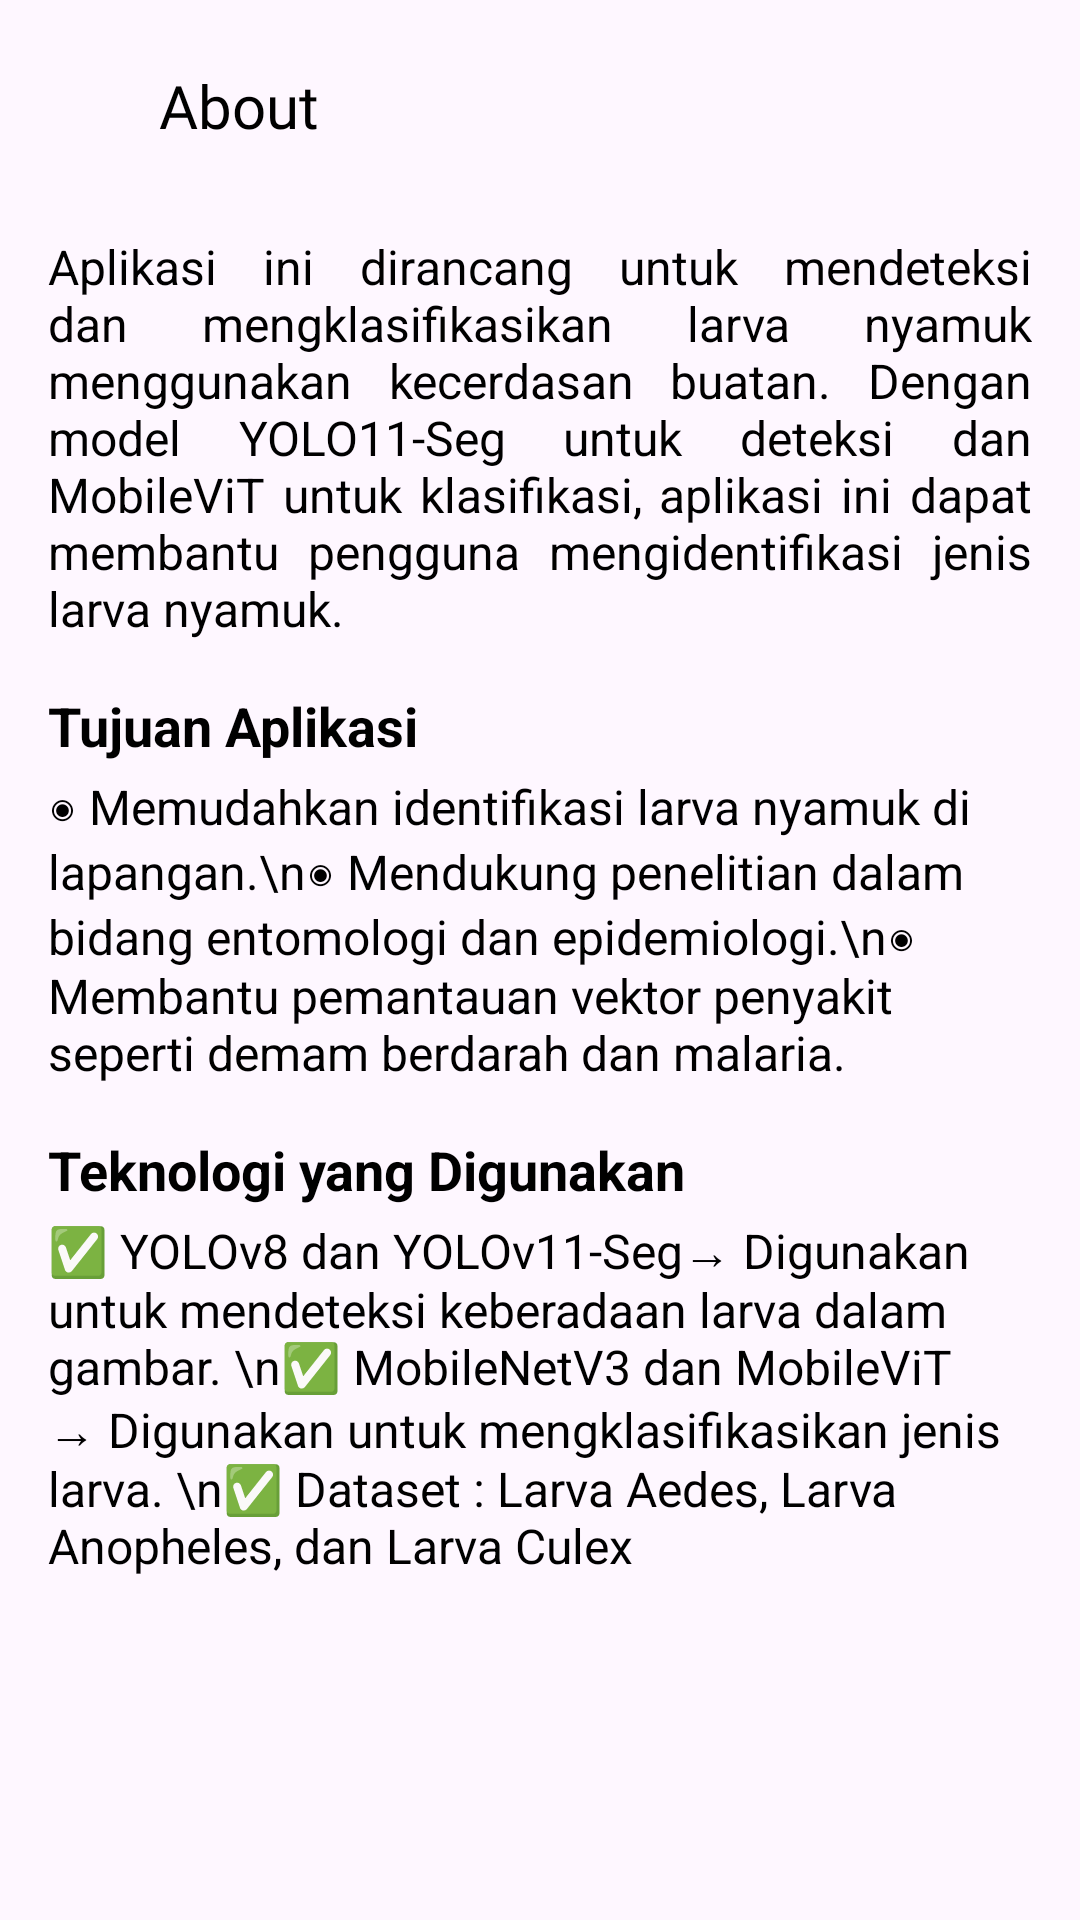

Android layout source for this screen:
<!-- AndroidManifest.xml: application theme Theme.SkripsiApp -->
<!-- res/layout/fragment_about.xml -->
<?xml version="1.0" encoding="utf-8"?>
<ScrollView xmlns:android="http://schemas.android.com/apk/res/android"
    xmlns:tools="http://schemas.android.com/tools"
    xmlns:app="http://schemas.android.com/apk/res-auto"
    android:layout_width="match_parent"
    android:layout_height="match_parent"
    android:fillViewport="true"
    android:fitsSystemWindows="true"
    android:id="@+id/fragment_about"
    tools:context=".fragment.main.profile.AboutFragment">

    <androidx.constraintlayout.widget.ConstraintLayout
        android:layout_width="match_parent"
        android:layout_height="wrap_content">
        <androidx.appcompat.widget.Toolbar
            android:id="@+id/toolbarUserAccount"
            android:layout_width="match_parent"
            android:layout_height="70dp"
            app:layout_constraintEnd_toEndOf="parent"
            app:layout_constraintStart_toStartOf="parent"
            app:layout_constraintTop_toTopOf="parent">


            <androidx.constraintlayout.widget.ConstraintLayout
                android:layout_width="match_parent"
                android:layout_height="match_parent">


                <ImageView
                    android:id="@+id/imageCloseAbout"
                    android:layout_width="33dp"
                    android:layout_height="33dp"
                    android:scaleType="centerInside"
                    android:src="@drawable/ic_close"
                    app:layout_constraintBottom_toBottomOf="parent"
                    app:layout_constraintStart_toStartOf="parent"
                    app:layout_constraintTop_toTopOf="parent"
                    app:tint="@color/custom_color_black" />


                <TextView
                    android:layout_width="wrap_content"
                    android:layout_height="wrap_content"
                    android:layout_marginStart="4dp"
                    android:fontFamily="@font/poppins_light"
                    android:text="About"
                    android:textColor="@color/custom_color_black"
                    android:textSize="20sp"
                    app:layout_constraintBottom_toBottomOf="@id/imageCloseAbout"
                    app:layout_constraintStart_toEndOf="@+id/imageCloseAbout"
                    app:layout_constraintTop_toTopOf="@id/imageCloseAbout" />

            </androidx.constraintlayout.widget.ConstraintLayout>
        </androidx.appcompat.widget.Toolbar>

        <TextView
            android:id="@+id/textView5"
            android:layout_width="0dp"
            android:layout_height="wrap_content"
            android:layout_marginStart="16dp"
            android:layout_marginTop="8dp"
            android:layout_marginEnd="16dp"
            android:justificationMode="inter_word"
            android:text="Aplikasi ini dirancang untuk mendeteksi dan mengklasifikasikan larva nyamuk menggunakan kecerdasan buatan. Dengan model YOLO11-Seg untuk deteksi dan MobileViT untuk klasifikasi, aplikasi ini dapat membantu pengguna mengidentifikasi jenis larva nyamuk."
            android:textColor="@color/custom_color_black"
            android:textSize="16sp"
            app:layout_constraintEnd_toEndOf="parent"
            app:layout_constraintStart_toStartOf="parent"
            app:layout_constraintTop_toBottomOf="@+id/toolbarUserAccount" />

        <TextView
            android:id="@+id/textView6"
            android:layout_width="0dp"
            android:layout_height="wrap_content"
            android:layout_marginTop="16dp"
            android:text="Tujuan Aplikasi"
            android:textColor="@color/custom_color_black"
            android:textSize="18sp"
            android:textStyle="bold"
            app:layout_constraintEnd_toEndOf="@+id/textView5"
            app:layout_constraintStart_toStartOf="@+id/textView5"
            app:layout_constraintTop_toBottomOf="@+id/textView5" />

        <TextView
            android:id="@+id/textView7"
            android:layout_width="0dp"
            android:layout_height="wrap_content"
            android:layout_marginTop="4dp"
            android:text="◉ Memudahkan identifikasi larva nyamuk di lapangan.\n◉ Mendukung penelitian dalam bidang entomologi dan epidemiologi.\n◉ Membantu pemantauan vektor penyakit seperti demam berdarah dan malaria."
            android:textColor="@color/custom_color_black"
            android:textSize="16sp"
            app:layout_constraintEnd_toEndOf="@+id/textView6"
            app:layout_constraintStart_toStartOf="@+id/textView6"
            app:layout_constraintTop_toBottomOf="@+id/textView6" />

        <TextView
            android:id="@+id/textView8"
            android:layout_width="0dp"
            android:layout_height="wrap_content"
            android:layout_marginTop="16dp"
            android:text="Teknologi yang Digunakan"
            android:textColor="@color/custom_color_black"
            android:textSize="18sp"
            android:textStyle="bold"
            app:layout_constraintEnd_toEndOf="@+id/textView7"
            app:layout_constraintStart_toStartOf="@+id/textView7"
            app:layout_constraintTop_toBottomOf="@+id/textView7" />

        <TextView
            android:layout_width="0dp"
            android:layout_height="wrap_content"
            android:layout_marginTop="4dp"
            android:text="✅ YOLOv8 dan YOLOv11-Seg→ Digunakan untuk mendeteksi keberadaan larva dalam gambar. \n✅ MobileNetV3 dan MobileViT → Digunakan untuk mengklasifikasikan jenis larva. \n✅ Dataset : Larva Aedes, Larva Anopheles, dan Larva Culex"
            android:textColor="@color/custom_color_black"
            android:textSize="16sp"
            app:layout_constraintEnd_toEndOf="@+id/textView8"
            app:layout_constraintHorizontal_bias="0.0"
            app:layout_constraintStart_toStartOf="@+id/textView8"
            app:layout_constraintTop_toBottomOf="@+id/textView8" />

    </androidx.constraintlayout.widget.ConstraintLayout>

</ScrollView>
<!-- resources referenced by this layout -->
<resources>
  <color name="custom_color_black">#000000</color>
  <style name="Theme.SkripsiApp" parent="Base.Theme.SkripsiApp" />
  <style name="Base.Theme.SkripsiApp" parent="Theme.Material3.Light.NoActionBar">
          
          
          <item name="colorPrimary">@color/custom_color_primary</item>
      </style>
  <color name="custom_color_primary">#C0EBA6</color>
</resources>
